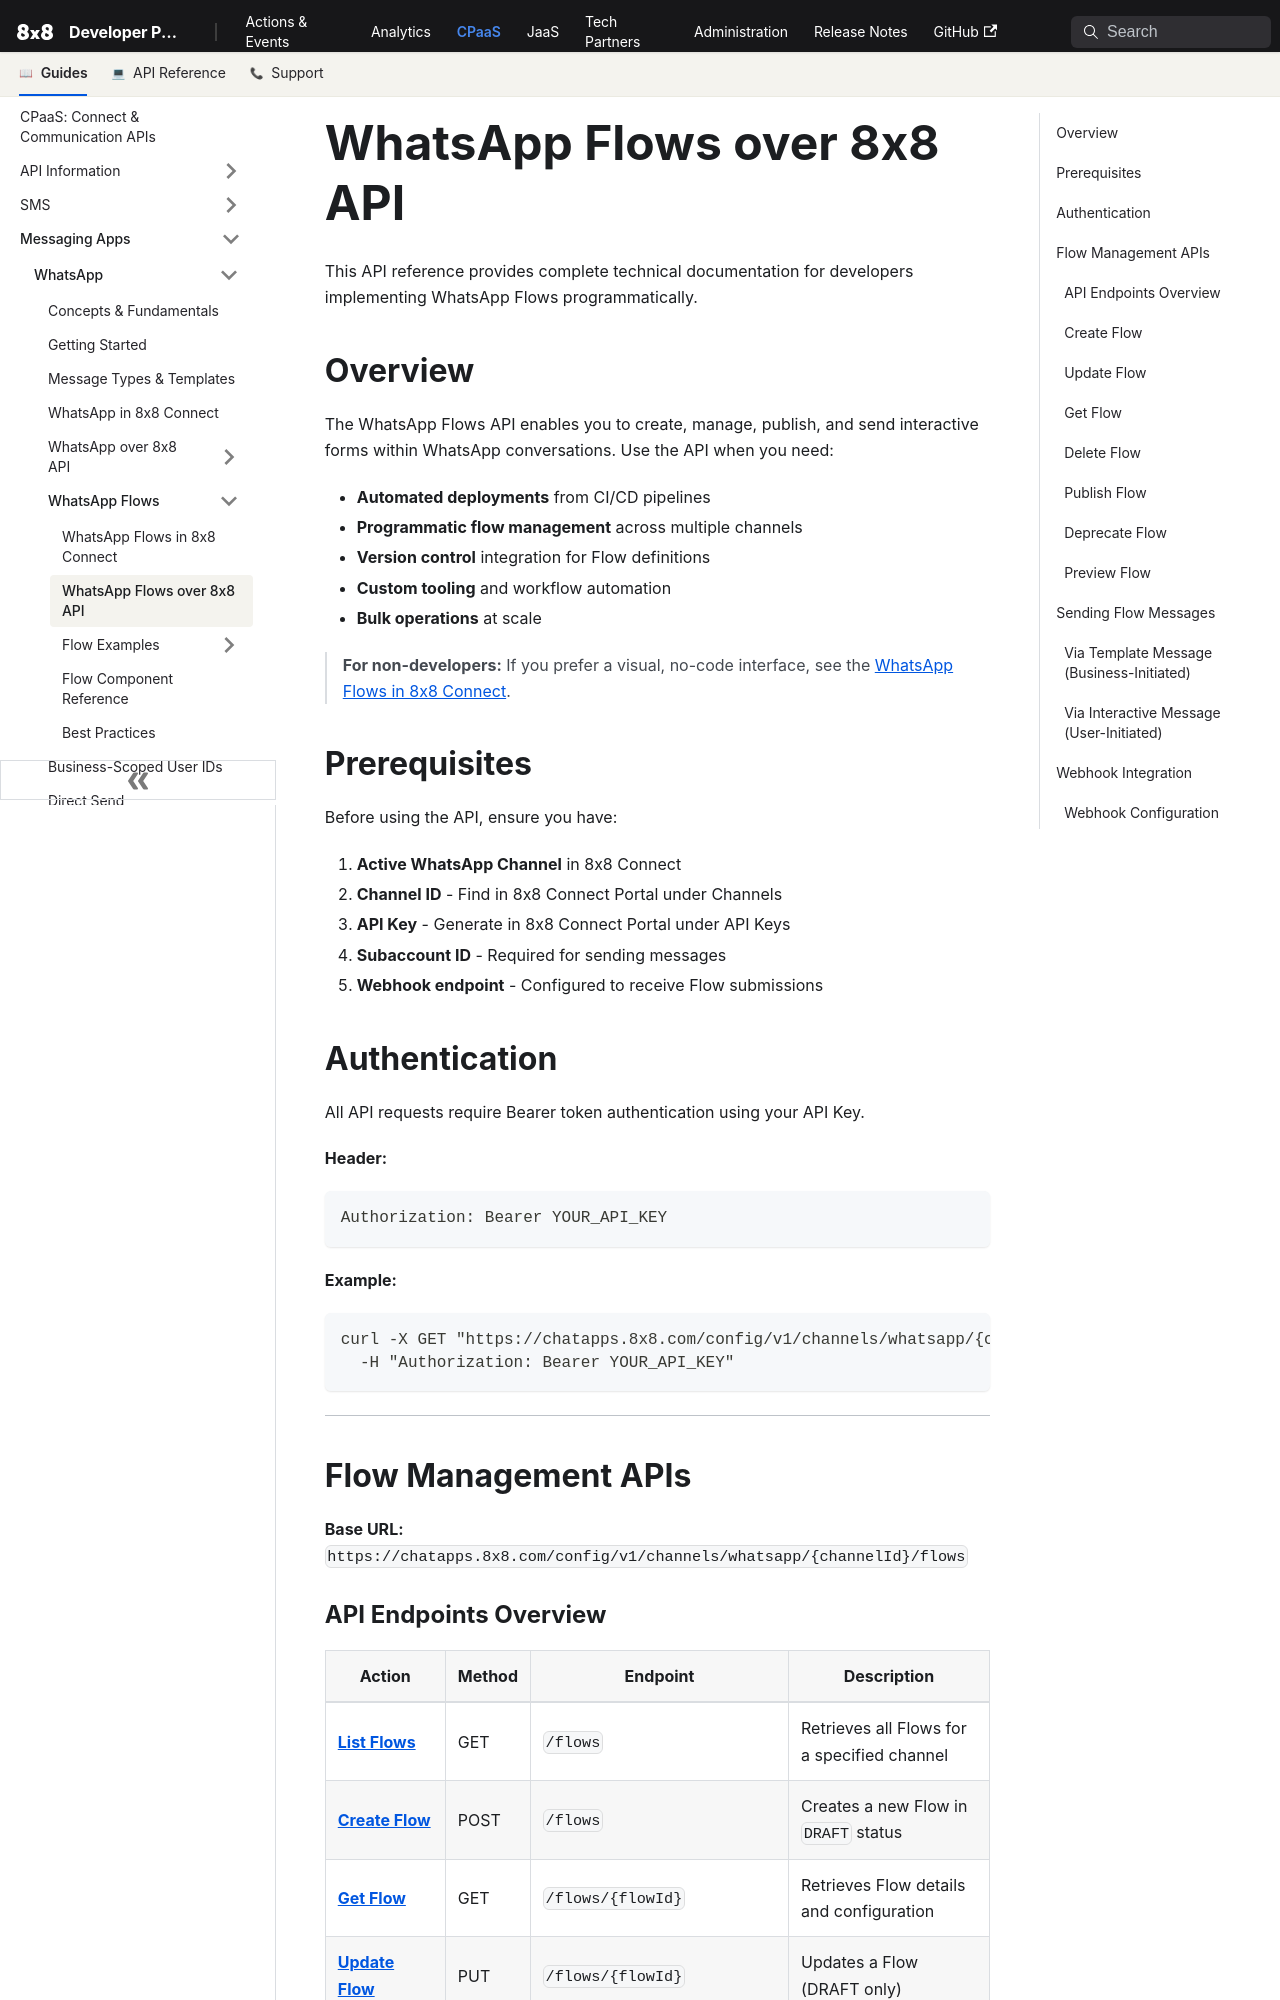

repository: 8x8Cloud/public-developer-docs · page: connect/docs/whatsapp/whatsapp-flows-api/index.html · generator: docusaurus

---
sidebar_label: 'WhatsApp Flows over 8x8 API'
---

# WhatsApp Flows over 8x8 API

This API reference provides complete technical documentation for developers implementing WhatsApp Flows programmatically.

## Overview

The WhatsApp Flows API enables you to create, manage, publish, and send interactive forms within WhatsApp conversations. Use the API when you need:

- **Automated deployments** from CI/CD pipelines
- **Programmatic flow management** across multiple channels
- **Version control** integration for Flow definitions
- **Custom tooling** and workflow automation
- **Bulk operations** at scale

> **For non-developers:** If you prefer a visual, no-code interface, see the [WhatsApp Flows in 8x8 Connect](./whatsapp-flows-ui-guide.md).

## Prerequisites

Before using the API, ensure you have:

1. **Active WhatsApp Channel** in 8x8 Connect
2. **Channel ID** - Find in 8x8 Connect Portal under Channels
3. **API Key** - Generate in 8x8 Connect Portal under API Keys
4. **Subaccount ID** - Required for sending messages
5. **Webhook endpoint** - Configured to receive Flow submissions

## Authentication

All API requests require Bearer token authentication using your API Key.

**Header:**

```text
Authorization: Bearer YOUR_API_KEY
```

**Example:**

```bash
curl -X GET "https://chatapps.8x8.com/config/v1/channels/whatsapp/{channelId}/flows" \
  -H "Authorization: Bearer YOUR_API_KEY"
```

---

## Flow Management APIs

**Base URL:** `https://chatapps.8x8.com/config/v1/channels/whatsapp/{channelId}/flows`
